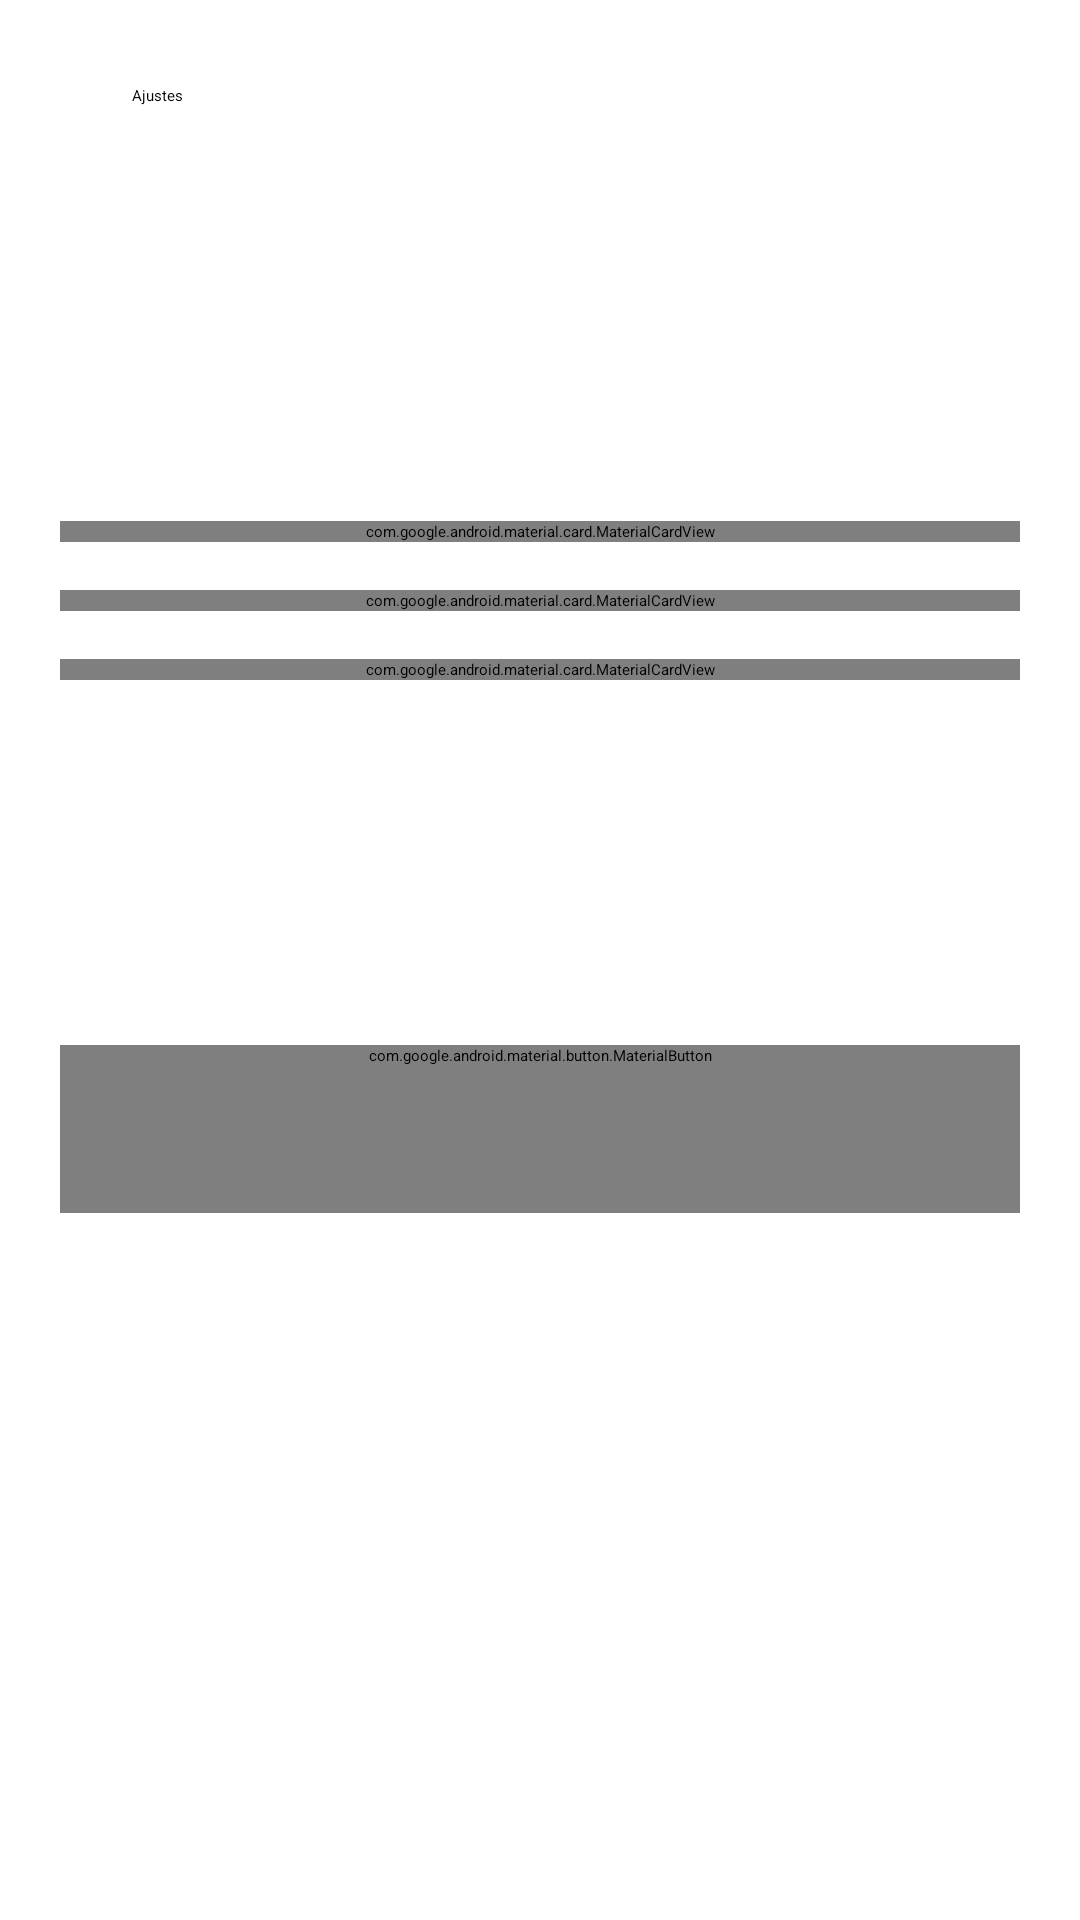

Reconstruct the res/layout file that produces this screen, plus the resources it refers to.
<!-- AndroidManifest.xml: application theme Theme.Tanken -->
<!-- res/layout/activity_settings.xml -->
<?xml version="1.0" encoding="utf-8"?>
<androidx.core.widget.NestedScrollView
        xmlns:android="http://schemas.android.com/apk/res/android"
        xmlns:app="http://schemas.android.com/apk/res-auto"
        android:id="@+id/root"
        android:layout_width="match_parent"
        android:layout_height="match_parent"
        android:fillViewport="true">
  <LinearLayout
        android:layout_width="match_parent"
        android:layout_height="wrap_content"
        android:orientation="vertical"
        android:padding="20dp">
    <com.google.android.material.appbar.MaterialToolbar
        android:id="@+id/toolbar"
        android:layout_width="match_parent"
        android:layout_height="wrap_content"
        app:title="@string/settings_title"
        app:navigationIcon="@drawable/ic_back"
        app:navigationIconTint="?attr/colorOnSurface"
        app:navigationContentDescription="@string/back" />
    <com.google.android.material.textview.MaterialTextView
        android:id="@+id/privacy"
        android:layout_width="match_parent"
        android:layout_height="wrap_content"
        android:text="@string/settings_privacy"
        android:textAppearance="@style/Tanken.Body"
        android:layout_marginBottom="12dp" />
    <com.google.android.material.card.MaterialCardView
        style="@style/Tanken.Card"
        android:layout_width="match_parent"
        android:layout_height="wrap_content">
      <LinearLayout
        android:layout_width="match_parent"
        android:layout_height="wrap_content"
        android:orientation="vertical"
        android:padding="20dp">
        <com.google.android.material.materialswitch.MaterialSwitch
        android:id="@+id/reading"
        android:layout_width="match_parent"
        android:layout_height="wrap_content"
        android:minHeight="48dp"
        android:text="@string/settings_reading" />
        <com.google.android.material.textview.MaterialTextView
        android:id="@+id/readingStatus"
        android:layout_width="match_parent"
        android:layout_height="wrap_content"
        android:text="@string/motion_waiting"
        android:textAppearance="@style/Tanken.Body"
        android:layout_marginBottom="12dp" />
        <com.google.android.material.button.MaterialButton
        android:id="@+id/reminders"
        style="@style/Tanken.Button"
        android:layout_width="match_parent"
        android:layout_height="wrap_content"
        android:text="@string/reminders_title"
        app:icon="@drawable/ic_nav_reminders"
        app:iconGravity="textStart"
        app:iconSize="20dp" />
      </LinearLayout>
    </com.google.android.material.card.MaterialCardView>
    <com.google.android.material.card.MaterialCardView
        style="@style/Tanken.Card"
        android:layout_width="match_parent"
        android:layout_height="wrap_content">
      <LinearLayout
        android:layout_width="match_parent"
        android:layout_height="wrap_content"
        android:orientation="vertical"
        android:padding="20dp">
        <com.google.android.material.textview.MaterialTextView
        android:id="@+id/notificationsTitle"
        android:layout_width="match_parent"
        android:layout_height="wrap_content"
        android:text="@string/settings_notifications"
        android:textAppearance="@style/Tanken.Section"
        android:layout_marginBottom="12dp" />
        <com.google.android.material.textview.MaterialTextView
        android:id="@+id/notificationStatus"
        android:layout_width="match_parent"
        android:layout_height="wrap_content"
        android:text="@string/publication_none"
        android:textAppearance="@style/Tanken.Body"
        android:layout_marginBottom="12dp" />
        <com.google.android.material.button.MaterialButton
        android:id="@+id/notifications"
        style="@style/Tanken.Button"
        android:layout_width="match_parent"
        android:layout_height="wrap_content"
        android:text="@string/notification_enable"
        app:icon="@drawable/ic_nav_reminders"
        app:iconGravity="textStart"
        app:iconSize="20dp" />
        <com.google.android.material.button.MaterialButton
        android:id="@+id/reminderChannel"
        style="@style/Tanken.Button"
        android:layout_width="match_parent"
        android:layout_height="wrap_content"
        android:text="@string/settings_reminder_channel"
        app:icon="@drawable/ic_nav_reminders"
        app:iconGravity="textStart"
        app:iconSize="20dp" />
        <com.google.android.material.button.MaterialButton
        android:id="@+id/timerChannel"
        style="@style/Tanken.Button"
        android:layout_width="match_parent"
        android:layout_height="wrap_content"
        android:text="@string/settings_timer_channel"
        app:icon="@drawable/ic_timer_notification"
        app:iconGravity="textStart"
        app:iconSize="20dp" />
      </LinearLayout>
    </com.google.android.material.card.MaterialCardView>
    <com.google.android.material.card.MaterialCardView
        style="@style/Tanken.Card"
        android:layout_width="match_parent"
        android:layout_height="wrap_content">
      <LinearLayout
        android:layout_width="match_parent"
        android:layout_height="wrap_content"
        android:orientation="vertical"
        android:padding="20dp">
        <com.google.android.material.textview.MaterialTextView
        android:id="@+id/dataTitle"
        android:layout_width="match_parent"
        android:layout_height="wrap_content"
        android:text="@string/settings_data"
        android:textAppearance="@style/Tanken.Section"
        android:layout_marginBottom="12dp" />
        <com.google.android.material.button.MaterialButton
        android:id="@+id/history"
        style="@style/Tanken.Button"
        android:layout_width="match_parent"
        android:layout_height="wrap_content"
        android:text="@string/history_title"
        app:icon="@drawable/ic_nav_history"
        app:iconGravity="textStart"
        app:iconSize="20dp" />
        <com.google.android.material.button.MaterialButton
        android:id="@+id/reset"
        style="@style/Tanken.Button"
        android:layout_width="match_parent"
        android:layout_height="wrap_content"
        android:text="@string/reset_title"
        app:icon="@drawable/ic_ms_restart_alt"
        app:iconGravity="textStart"
        app:iconSize="20dp" />
      </LinearLayout>
    </com.google.android.material.card.MaterialCardView>
    <com.google.android.material.textview.MaterialTextView
        android:id="@+id/message"
        android:layout_width="match_parent"
        android:layout_height="wrap_content"
        android:text="@string/storage_failed"
        android:textAppearance="@style/Tanken.Body"
        android:layout_marginBottom="12dp" />
    <com.google.android.material.button.MaterialButton
        android:id="@+id/help"
        style="@style/Tanken.Button"
        android:layout_width="match_parent"
        android:layout_height="wrap_content"
        android:text="@string/help_title"
        app:icon="@drawable/ic_ms_help"
        app:iconGravity="textStart"
        app:iconSize="20dp" />
  </LinearLayout>
</androidx.core.widget.NestedScrollView>
<!-- resources referenced by this layout -->
<resources>
  <!-- drawable ic_back (drawable) -->
  <?xml version="1.0" encoding="utf-8"?>
  <vector xmlns:android="http://schemas.android.com/apk/res/android"
      android:width="24dp" android:height="24dp"
      android:viewportWidth="960" android:viewportHeight="960"
      android:autoMirrored="true">
      <group android:translateX="-0" android:translateY="960">
          <path android:fillColor="#FFFFFFFF" android:pathData="m313-440 196 196q12 12 11.5 28T508-188q-12 11-28 11.5T452-188L188-452q-6-6-8.5-13t-2.5-15q0-8 2.5-15t8.5-13l264-264q11-11 27.5-11t28.5 11q12 12 12 28.5T508-715L313-520h447q17 0 28.5 11.5T800-480q0 17-11.5 28.5T760-440H313Z" />
      </group>
  </vector>
  <string name="back">Volver</string>
  <string name="help_title">Ayuda y privacidad</string>
  <string name="history_title">Historial</string>
  <string name="motion_waiting">Esperando datos del sensor…</string>
  <string name="notification_enable">Habilitar notificaciones</string>
  <string name="publication_none">Sin notificación publicada</string>
  <string name="reminders_title">Recordatorios</string>
  <string name="reset_title">Restablecer aplicación</string>
  <string name="settings_data">Tus datos</string>
  <string name="settings_notifications">Permisos y notificaciones</string>
  <string name="settings_privacy">Tu horario, historial y preferencias se guardan en este teléfono. No se envían a un servidor ni se incluyen en respaldos. No se usa ubicación ni se requiere una cuenta.</string>
  <string name="settings_reading">Leer movimiento mientras Tanken está visible</string>
  <string name="settings_reminder_channel">Canal de recordatorios</string>
  <string name="settings_timer_channel">Canal de temporizadores</string>
  <string name="settings_title">Ajustes</string>
  <string name="storage_failed">No se pudieron leer o guardar los datos. Se conservaron los archivos existentes. Vuelve a abrir la aplicación para reintentar.</string>
  <style name="Tanken.Body" parent="TextAppearance.Material3.BodyLarge" />
  <style name="Tanken.Button" parent="Widget.Material3Expressive.Button">
          <item name="android:minHeight">56dp</item>
          <item name="android:layout_marginBottom">8dp</item>
      </style>
  <style name="Tanken.Card" parent="Widget.Material3.CardView.Filled">
          <item name="cardCornerRadius">28dp</item>
          <item name="contentPadding">20dp</item>
          <item name="android:layout_marginBottom">16dp</item>
      </style>
  <style name="Tanken.Section" parent="TextAppearance.Material3.TitleLarge" />
  <style name="Theme.Tanken" parent="Base.Theme.Tanken">
          <item name="textInputStyle">@style/Tanken.TextField</item>
      </style>
  <style name="Base.Theme.Tanken" parent="Theme.Material3Expressive.DayNight.NoActionBar">
          <item name="colorPrimary">#006B63</item>
          <item name="colorOnPrimary">#FFFFFF</item>
          <item name="colorPrimaryContainer">#9CF2E6</item>
          <item name="colorOnPrimaryContainer">#00201D</item>
          <item name="colorSecondaryContainer">#CCE8E1</item>
          <item name="colorOnSecondaryContainer">#07201C</item>
      </style>
  <style name="Tanken.TextField" parent="Widget.Material3.TextInputLayout.OutlinedBox">
          <item name="shapeAppearanceOverlay">@style/ShapeAppearanceOverlay.Tanken.TextField</item>
          <item name="android:layout_marginTop">8dp</item>
          <item name="android:layout_marginBottom">16dp</item>
          <item name="android:minHeight">56dp</item>
      </style>
  <style name="ShapeAppearanceOverlay.Tanken.TextField" parent="">
          <item name="cornerFamily">rounded</item>
          <item name="cornerSize">28dp</item>
      </style>
</resources>
